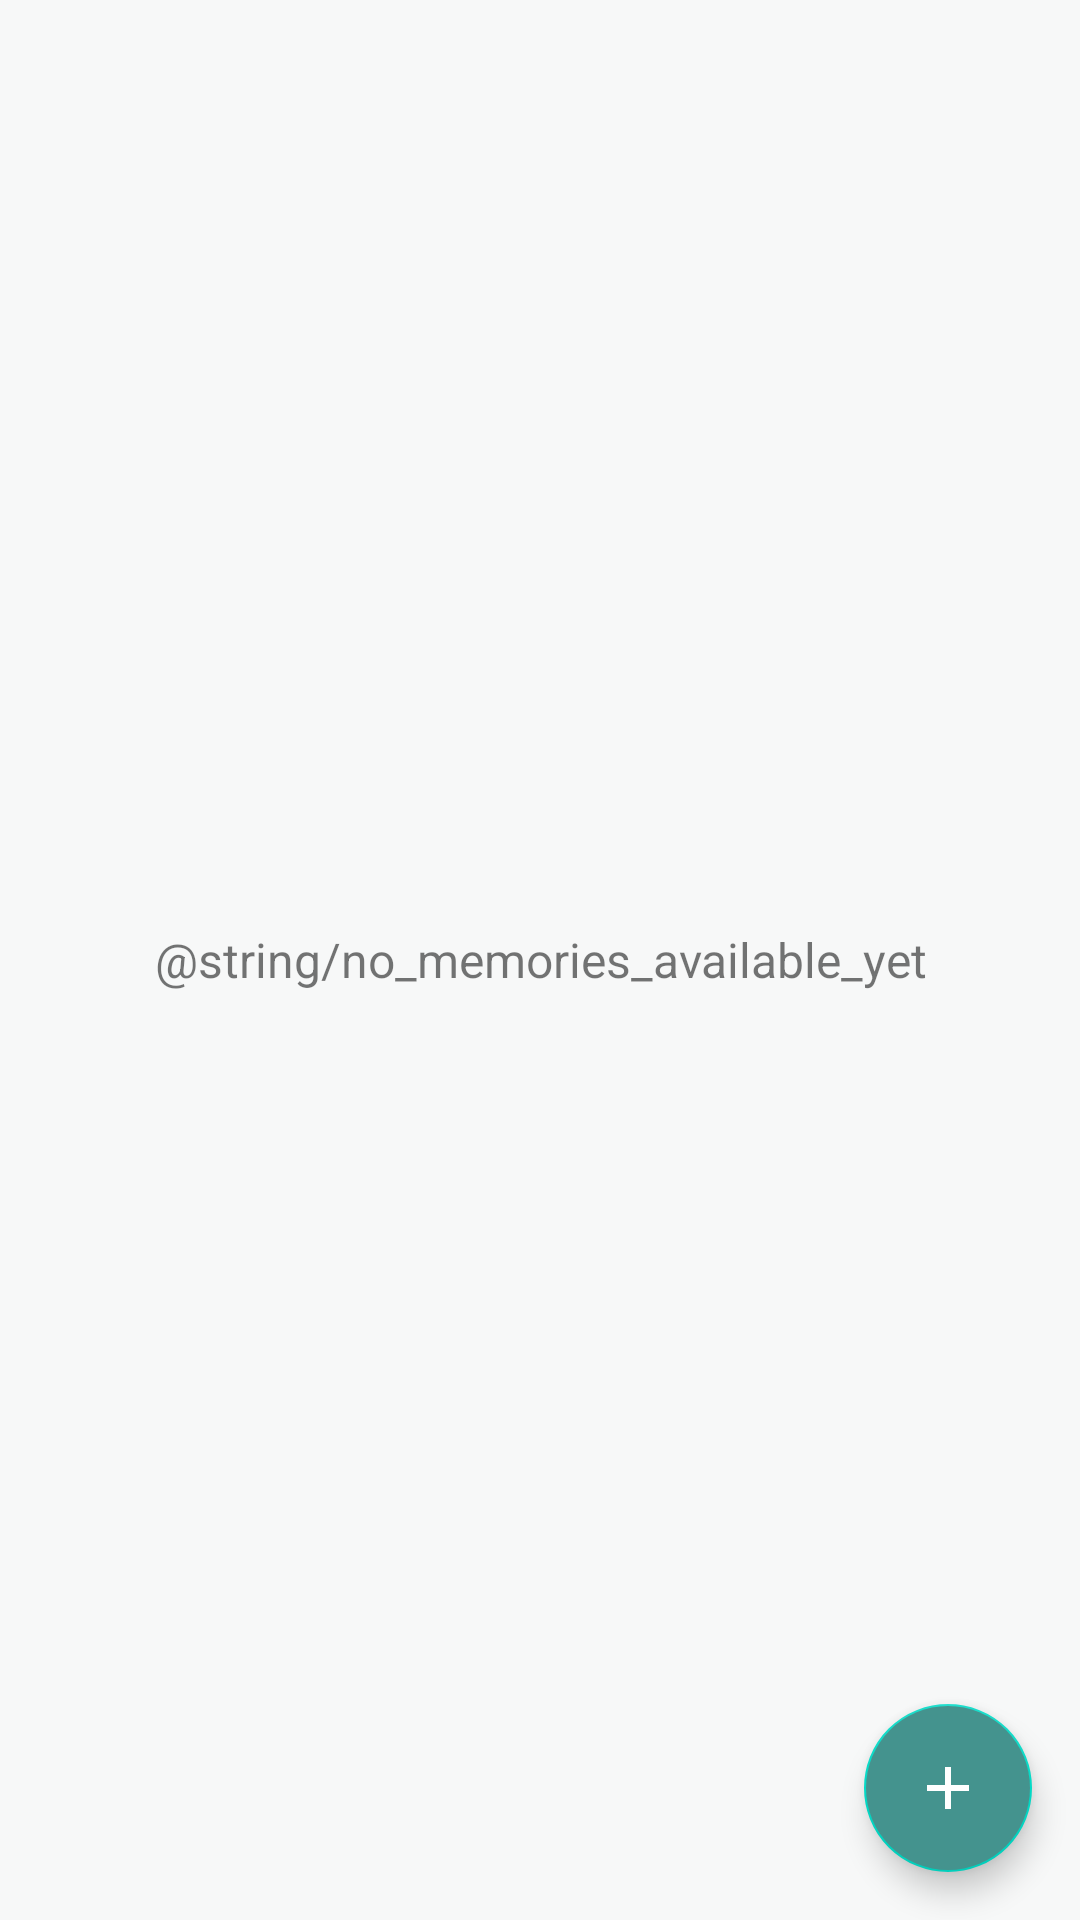

Write the Android layout XML for this screen, with the resource values it uses.
<!-- AndroidManifest.xml: application theme Theme.Memories -->
<!-- res/layout/activity_main.xml -->
<?xml version="1.0" encoding="utf-8"?>
<FrameLayout xmlns:android="http://schemas.android.com/apk/res/android"
    xmlns:app="http://schemas.android.com/apk/res-auto"
    xmlns:tools="http://schemas.android.com/tools"
    android:layout_width="match_parent"
    android:layout_height="match_parent"
    android:background="@color/main_background"
    tools:context=".activities.MainActivity">

    <androidx.recyclerview.widget.RecyclerView
        android:id="@+id/rv_memories_list"
        android:layout_width="match_parent"
        android:layout_height="match_parent"
        android:layout_marginTop="@dimen/rv_marginTop"
        android:visibility="gone"
        tools:visibility="gone" />

    <TextView
        android:id="@+id/tv_no_memories_available"
        android:layout_width="match_parent"
        android:layout_height="match_parent"
        android:gravity="center"
        android:text="@string/no_memories_available_yet"
        android:textSize="@dimen/no_memories_available_text_size"
        android:visibility="visible"
        tools:visibility="visible" />

    <com.google.android.material.floatingactionbutton.FloatingActionButton
        android:id="@+id/fab_add_memory"
        android:layout_width="wrap_content"
        android:layout_height="wrap_content"
        android:layout_gravity="bottom|end"
        android:layout_margin="@dimen/fab_margin"
        android:backgroundTint="@color/primary_dark"
        app:tint="@color/white"
        app:srcCompat="@drawable/ic_action_add_24dp"
        android:contentDescription="@string/add_new_memory" />

</FrameLayout>
<!-- resources referenced by this layout -->
<resources>
  <color name="main_background">#77EDEFEF</color>
  <color name="primary_dark">#44938E</color>
  <color name="white">#ffffff</color>
  <dimen name="fab_margin">16dp</dimen>
  <dimen name="no_memories_available_text_size">16sp</dimen>
  <dimen name="rv_marginTop">8dp</dimen>
  <!-- drawable ic_action_add_24dp (drawable) -->
  <vector android:height="24dp"
      android:tint="@android:color/white"
      android:viewportHeight="24"
      android:viewportWidth="24"
      android:width="24dp"
      xmlns:android="http://schemas.android.com/apk/res/android">
      <path android:fillColor="@android:color/white"
          android:pathData="M19,13h-6v6h-2v-6H5v-2h6V5h2v6h6v2z"/>
  </vector>
  <string name="add_new_memory">add new memory</string>
  <style name="Theme.Memories" parent="Theme.MaterialComponents.DayNight.DarkActionBar">
          
          <item name="colorPrimary">@color/primary</item>
          <item name="colorPrimaryVariant">@color/primary_dark</item>
          <item name="colorOnPrimary">@color/back</item>
          
          <item name="android:statusBarColor" tools:targetApi="l">?attr/colorPrimaryVariant</item>
      </style>
  <color name="primary">#5FCCC5</color>
</resources>
